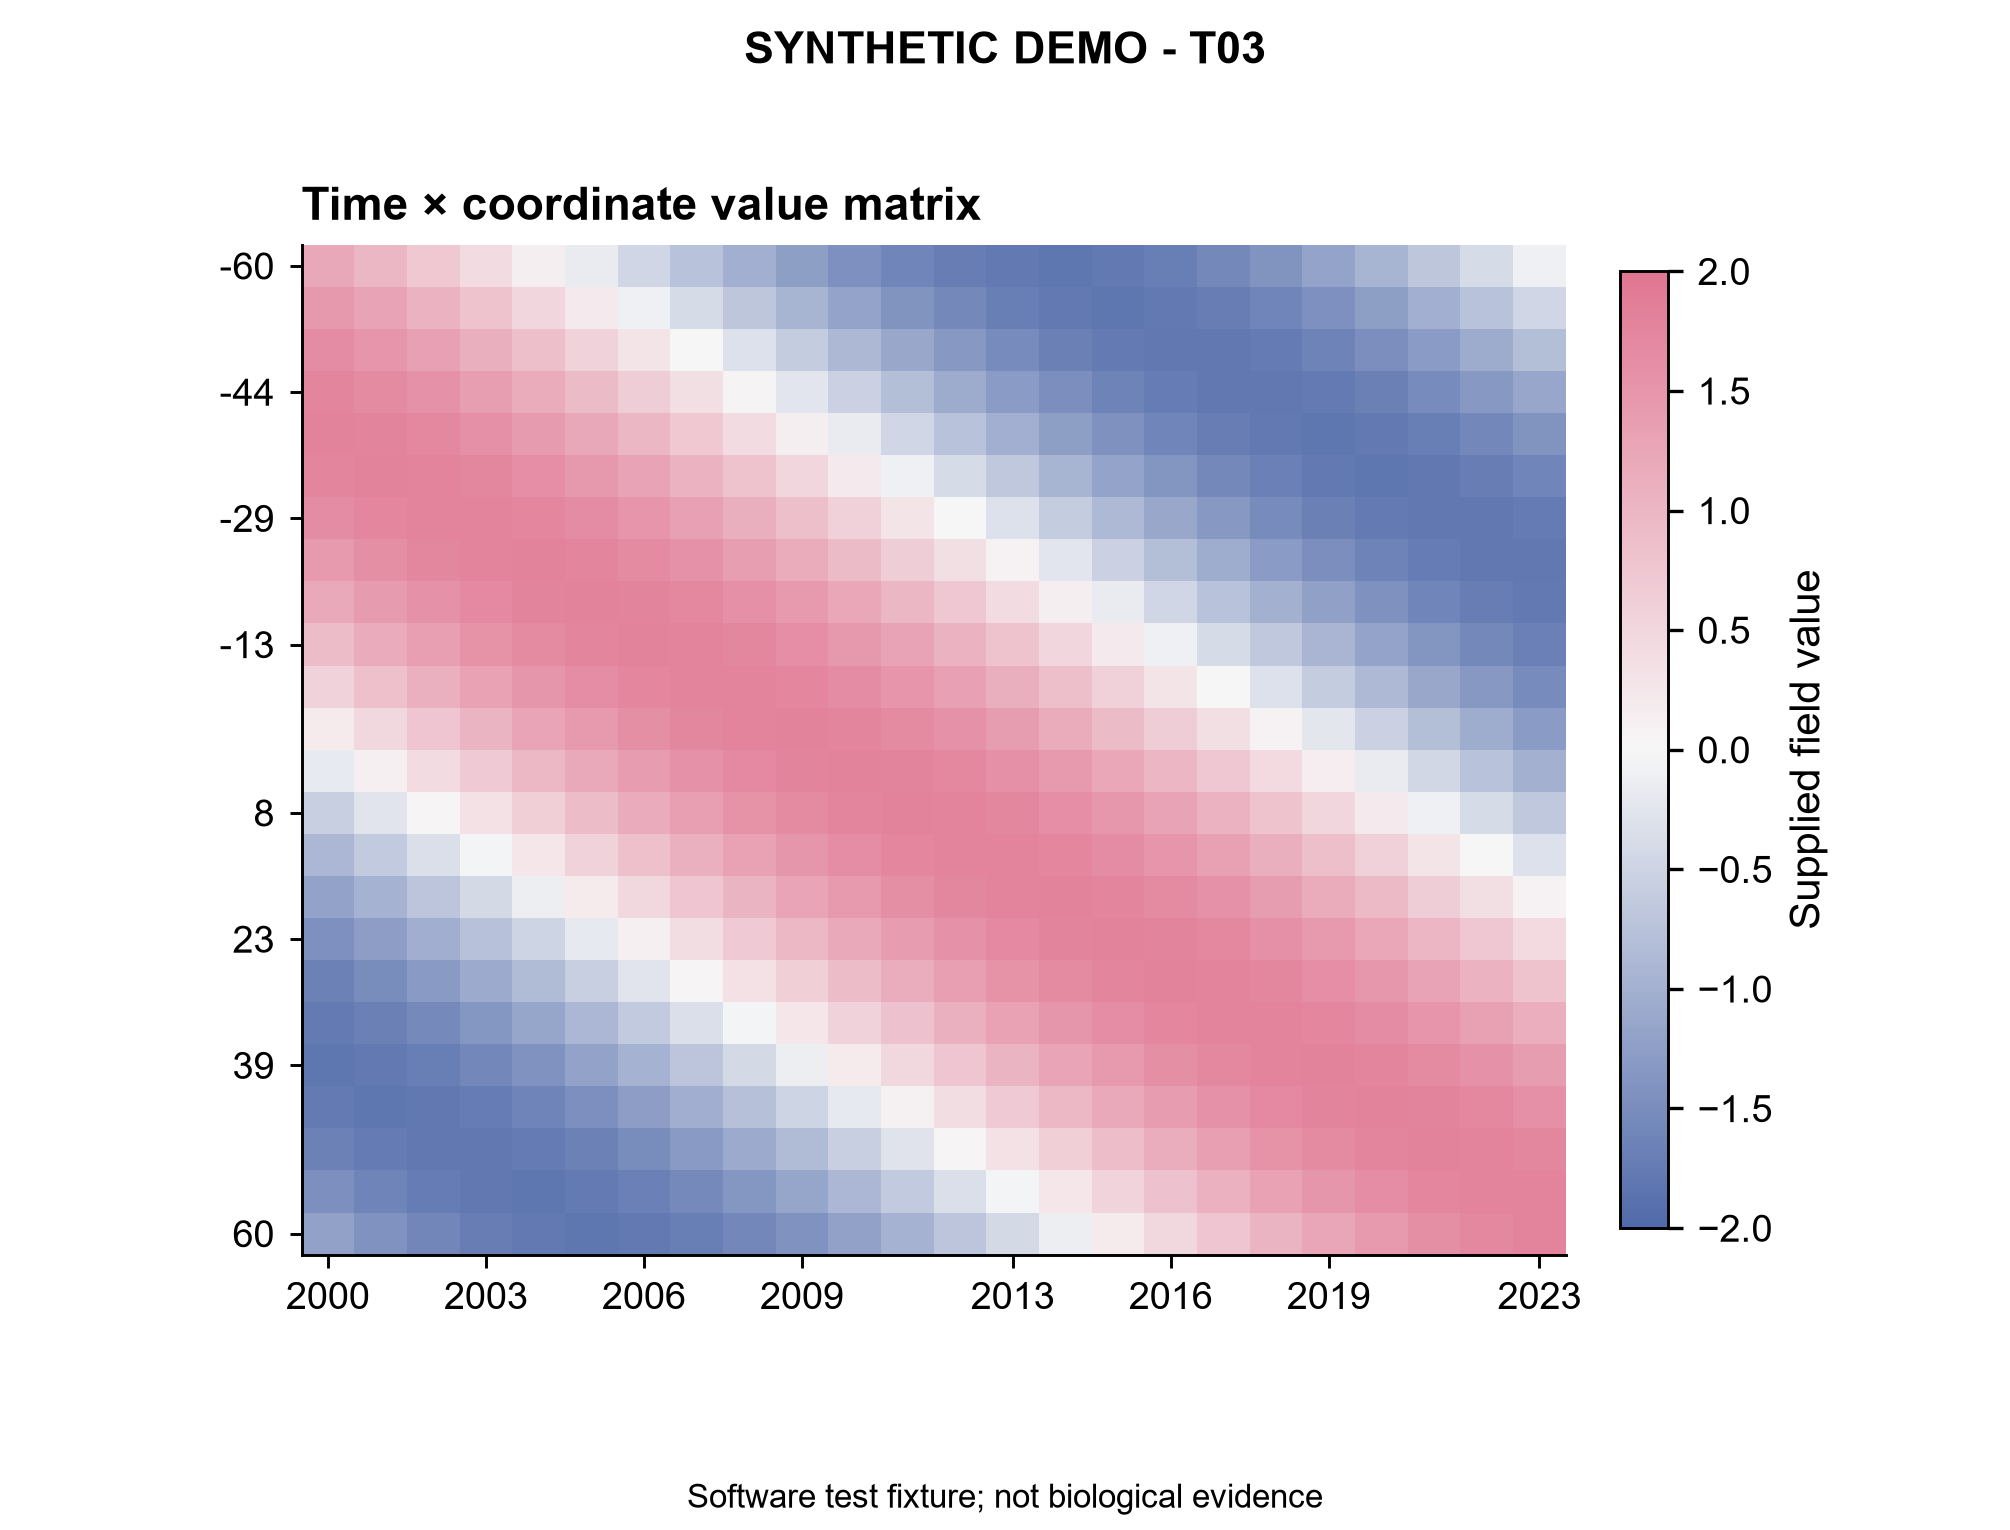

The data file committed next to this chart (first rows):
panel	record_type	value	row	column
C	matrix	1.216	-60	2000
C	matrix	0.9788	-60	2001
C	matrix	0.7146	-60	2002
C	matrix	0.4306	-60	2003
C	matrix	0.1347	-60	2004
C	matrix	-0.1649	-60	2005
C	matrix	-0.46	-60	2006
C	matrix	-0.7423	-60	2007
C	matrix	-1.004	-60	2008
C	matrix	-1.238	-60	2009
C	matrix	-1.438	-60	2010
C	matrix	-1.597	-60	2011
C	matrix	-1.713	-60	2012
C	matrix	-1.781	-60	2013
C	matrix	-1.8	-60	2014
C	matrix	-1.768	-60	2015
C	matrix	-1.688	-60	2016
C	matrix	-1.561	-60	2017
C	matrix	-1.391	-60	2018
C	matrix	-1.182	-60	2019
C	matrix	-0.9406	-60	2020
C	matrix	-0.673	-60	2021
C	matrix	-0.3867	-60	2022
C	matrix	-0.0897	-60	2023
C	matrix	1.464	-55	2000
C	matrix	1.271	-55	2001
C	matrix	1.041	-55	2002
C	matrix	0.7834	-55	2003
C	matrix	0.5037	-55	2004
C	matrix	0.21	-55	2005
C	matrix	-0.08944	-55	2006
C	matrix	-0.3864	-55	2007
C	matrix	-0.6727	-55	2008
C	matrix	-0.9404	-55	2009
C	matrix	-1.182	-55	2010
C	matrix	-1.391	-55	2011
C	matrix	-1.561	-55	2012
C	matrix	-1.688	-55	2013
C	matrix	-1.768	-55	2014
C	matrix	-1.8	-55	2015
C	matrix	-1.781	-55	2016
C	matrix	-1.713	-55	2017
C	matrix	-1.597	-55	2018
C	matrix	-1.438	-55	2019
C	matrix	-1.238	-55	2020
C	matrix	-1.004	-55	2021
C	matrix	-0.7425	-55	2022
C	matrix	-0.4602	-55	2023
C	matrix	1.65	-50	2000
C	matrix	1.507	-50	2001
C	matrix	1.323	-50	2002
C	matrix	1.102	-50	2003
C	matrix	0.8508	-50	2004
C	matrix	0.5759	-50	2005
C	matrix	0.285	-50	2006
C	matrix	-0.01383	-50	2007
C	matrix	-0.3122	-50	2008
C	matrix	-0.602	-50	2009
C	matrix	-0.8751	-50	2010
C	matrix	-1.124	-50	2011
... 516 more rows
